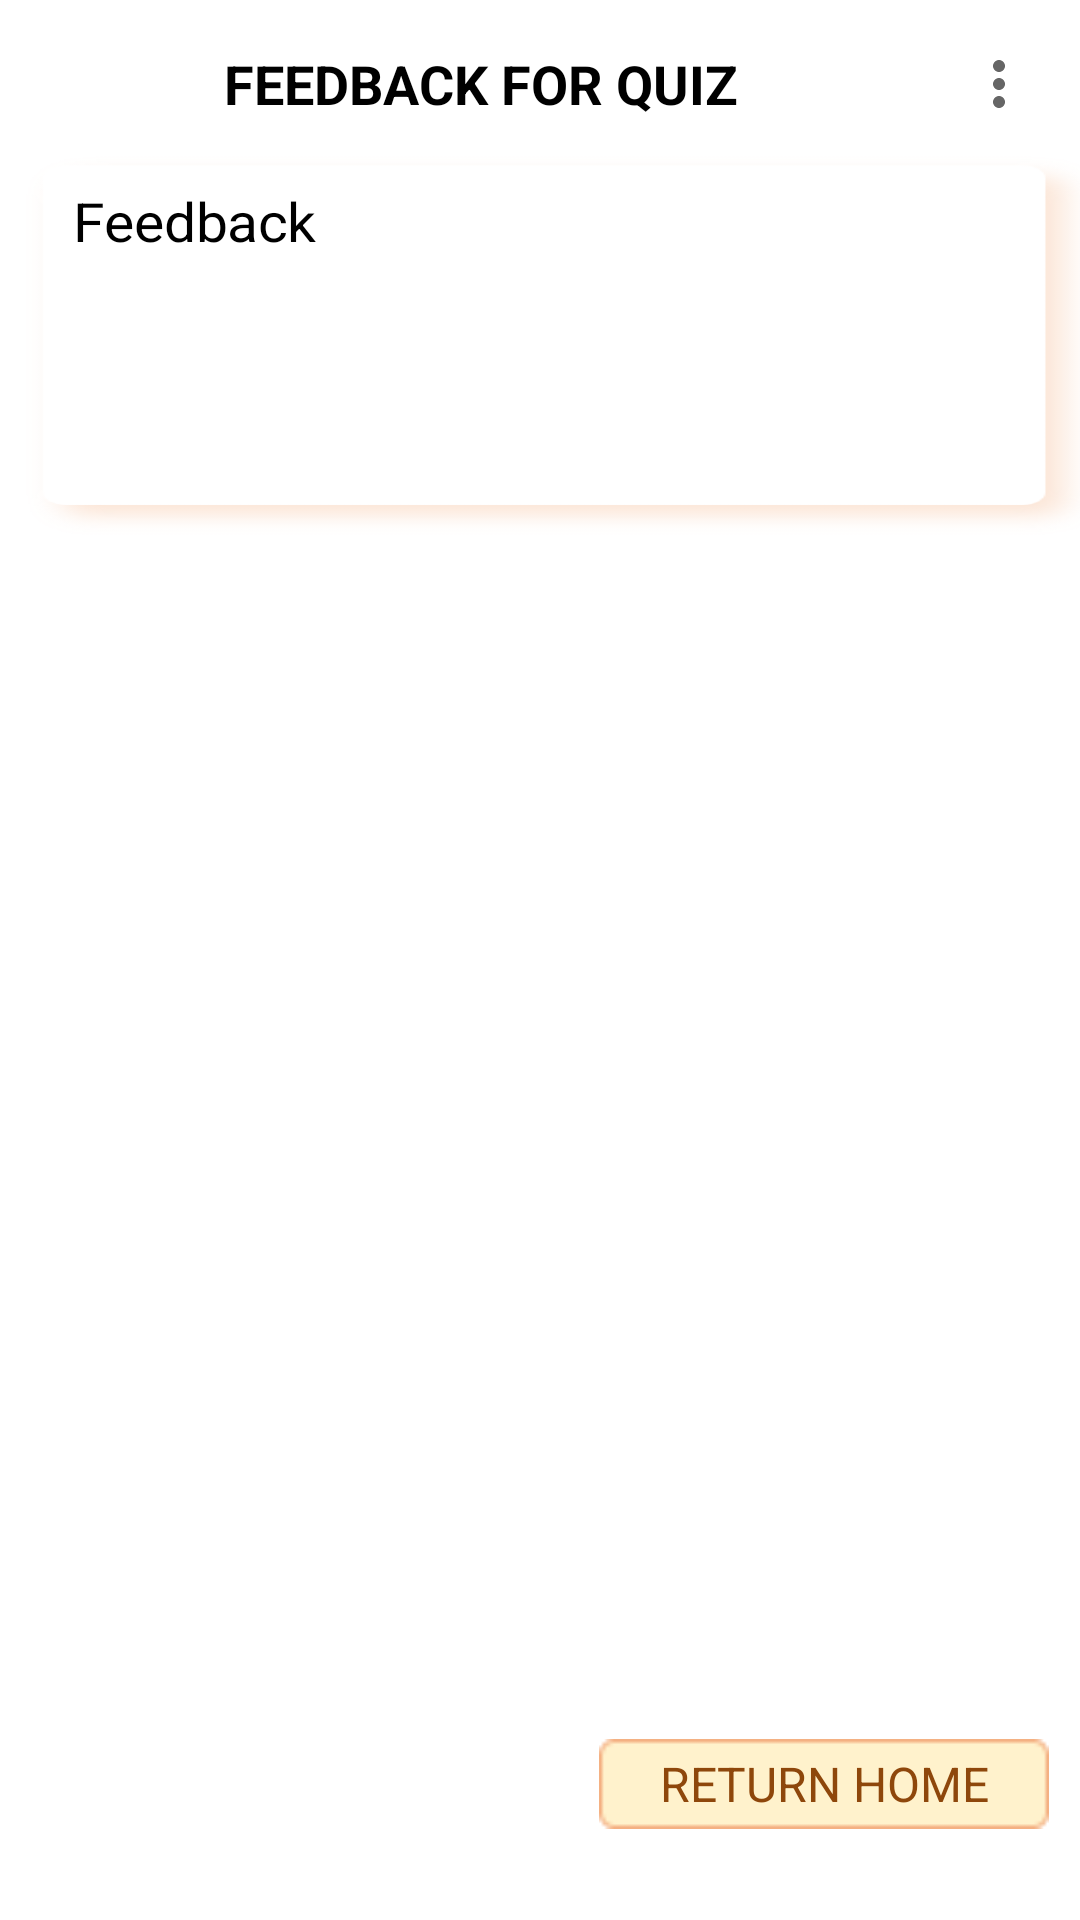

The Android layout XML behind this screen, and the referenced resources:
<!-- AndroidManifest.xml: application theme AppTheme -->
<!-- res/layout/activity_student_feedback.xml -->
<?xml version="1.0" encoding="utf-8"?>
<androidx.constraintlayout.widget.ConstraintLayout xmlns:android="http://schemas.android.com/apk/res/android"
    xmlns:app="http://schemas.android.com/apk/res-auto"
    xmlns:tools="http://schemas.android.com/tools"
    android:layout_width="match_parent"
    android:layout_height="match_parent"
    android:orientation="vertical"
    tools:context=".StudentFeedbackActivity">

    <androidx.appcompat.widget.Toolbar
        android:id="@+id/toolbar"
        style="@style/toolbar"
        app:layout_constraintEnd_toEndOf="parent"
        app:layout_constraintStart_toStartOf="parent"
        app:layout_constraintTop_toTopOf="parent"
        app:menu="@menu/menu_main">


        <TextView
            android:id="@+id/feedback_header"
            style="@style/TextCapsBold"
            android:text="@string/feedback_header"/>




    </androidx.appcompat.widget.Toolbar>

    <TextView
        android:id="@+id/student_feedback"
        style="@style/cardView"
        android:text="@string/feedback_text"
        app:layout_constraintTop_toTopOf="parent"
        app:layout_constraintBottom_toBottomOf="parent"
        app:layout_constraintStart_toStartOf="parent"
        app:layout_constraintEnd_toEndOf="parent"
        app:layout_constraintVertical_bias="0.1"/>

    <Button
        android:id="@+id/feedback_backHome_button"
        style="@style/button"
        android:text="@string/returnHome_text"
        app:layout_constraintTop_toTopOf="parent"
        app:layout_constraintBottom_toBottomOf="parent"
        app:layout_constraintStart_toStartOf="parent"
        app:layout_constraintEnd_toEndOf="parent"
        app:layout_constraintHorizontal_bias="0.95"
        app:layout_constraintVertical_bias="0.95"
        />


</androidx.constraintlayout.widget.ConstraintLayout>
<!-- resources referenced by this layout -->
<resources>
  <string name="feedback_header">FEEDBACK FOR QUIZ</string>
  <string name="feedback_text">Feedback</string>
  <string name="returnHome_text">Return Home</string>
  <style name="TextCapsBold">
          <item name="android:gravity">center</item>
          <item name="android:layout_marginHorizontal">16dp</item>
          <item name="android:layout_marginTop">0dp</item>
          <item name="android:layout_width">match_parent</item>
          <item name="android:layout_height">wrap_content</item>
          <item name="android:textAllCaps">true</item>
          <item name="android:textStyle">bold</item>
      </style>
  <style name="button">
          <item name="android:layout_width">150dp</item>
          <item name="android:layout_height">30dp</item>
          <item name="android:background">@drawable/button</item>
          <item name="android:textColor">@color/brown</item>
          <item name="android:textSize">16sp</item>
      </style>
  <style name="cardView">
          <item name="android:layout_width">0dp</item>
          <item name="android:layout_height">0dp</item>
          <item name="android:background">@drawable/card_background</item>
          <item name="android:paddingTop">10dp</item>
          <item name="android:paddingLeft">16dp</item>
          <item name="android:paddingBottom">10dp</item>
          <item name="android:paddingRight">26dp</item>
          <item name="android:layout_marginLeft">16dp</item>
          <item name="android:scaleX">1.05</item>
          <item name="layout_constraintHeight_percent">0.2</item>
  
      </style>
  <style name="toolbar">
          <item name="android:layout_width">0dp</item>
          <item name="android:layout_height">wrap_content</item>
          <item name="android:minHeight">?attr/actionBarSize</item>
          <item name="android:paddingHorizontal">5dp</item>
  
      </style>
  <style name="AppTheme" parent="Theme.AppCompat.Light.NoActionBar">
          <item name="android:background">@color/white</item>
          <item name="fontFamily">@font/ruluko</item>
          <item name="android:textSize">18sp</item>
          <item name="android:windowAnimationStyle">@style/animation_sliding_left</item>
          <item name="android:textColor">@color/black</item>
      </style>
  <!-- drawable button: png bitmap (drawable, 302 bytes) -->
  <color name="brown">#8E470B</color>
  <!-- drawable card_background: png bitmap (drawable, 4487 bytes) -->
  <color name="white">#FFFFFFFF</color>
  <style name="animation_sliding_left" parent="android:style/Animation.Activity">
          <item name="android:activityOpenEnterAnimation">@anim/slide_in_right</item>
          <item name="android:activityOpenExitAnimation">@anim/slide_out_left</item>
          <item name="android:activityCloseEnterAnimation">@anim/slide_in_left</item>
          <item name="android:activityCloseExitAnimation">@anim/slide_out_right</item>
      </style>
  <color name="black">#FF000000</color>
</resources>
